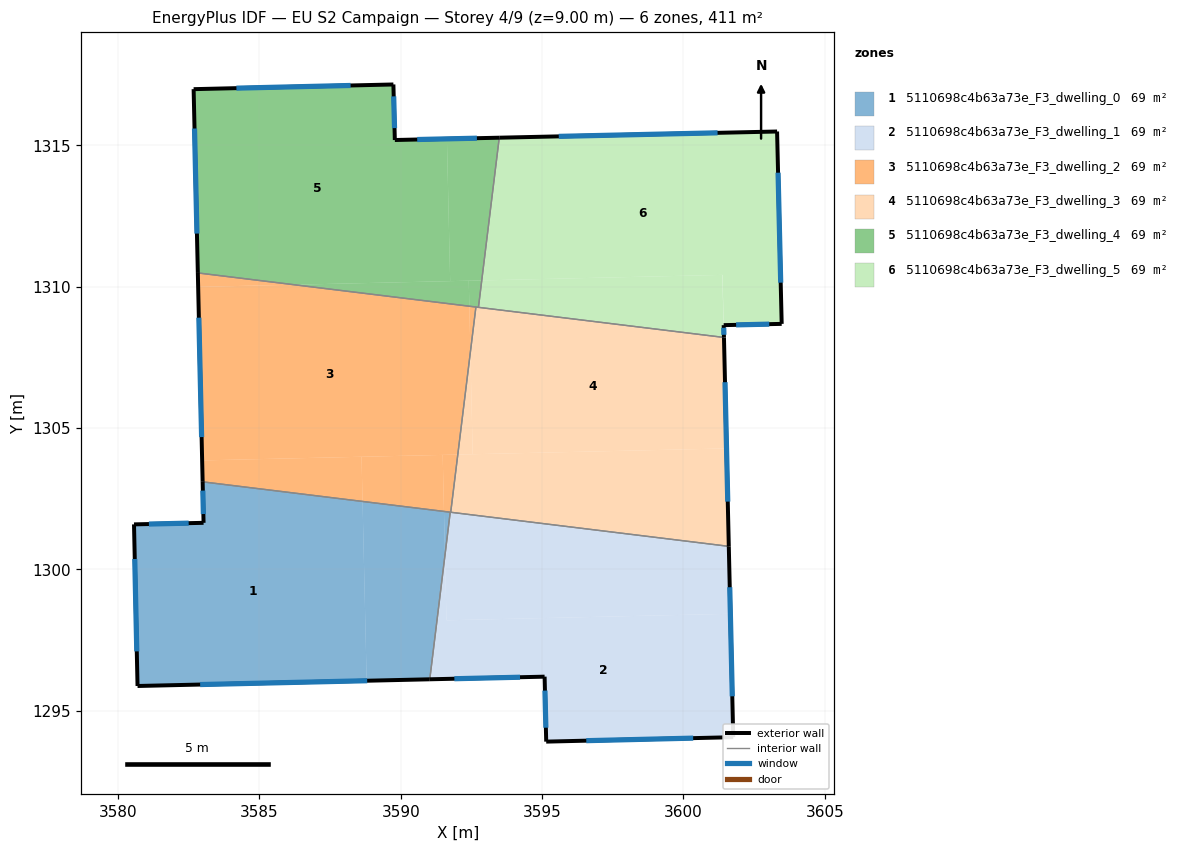
=== STOREY PLAN SPEC (per zone: floor XY polygon, exterior-wall plan segments, windows/doors) ===
zone 1: 5110698c4b63a73e_F3_dwelling_0  (68.6 m²)
  floor: (3588.65, 1302.41) (3588.79, 1296.06) (3580.69, 1295.88) (3580.56, 1301.59) (3583.03, 1301.65) (3582.99, 1303.10)
  floor: (3591.53, 1302.05) (3591.57, 1300.51) (3591.03, 1296.11) (3588.79, 1296.06) (3588.65, 1302.41)
  floor: (3591.75, 1302.03) (3591.57, 1300.51) (3591.53, 1302.05)
  exterior wall: (3582.99, 1303.10) – (3583.03, 1301.65)  [1.5 m]
    window: (3583.00, 1302.79) – (3583.02, 1301.96)  [1.4 m²]
  exterior wall: (3580.69, 1295.88) – (3591.03, 1296.11)  [10.3 m]
    window: (3582.90, 1295.93) – (3588.81, 1296.06)  [10.1 m²]
  exterior wall: (3580.56, 1301.59) – (3580.69, 1295.88)  [5.7 m]
    window: (3580.59, 1300.37) – (3580.66, 1297.10)  [5.6 m²]
  exterior wall: (3583.03, 1301.65) – (3580.56, 1301.59)  [2.5 m]
    window: (3582.50, 1301.64) – (3581.09, 1301.61)  [2.4 m²]
  interior walls: 2
zone 2: 5110698c4b63a73e_F3_dwelling_1  (68.6 m²)
  floor: (3601.66, 1298.43) (3601.76, 1294.07) (3595.15, 1293.91) (3595.09, 1296.21) (3591.03, 1296.11) (3591.57, 1300.51) (3591.62, 1298.20)
  floor: (3601.60, 1300.82) (3601.66, 1298.43) (3591.62, 1298.20) (3591.57, 1300.51) (3591.75, 1302.03)
  exterior wall: (3601.76, 1294.07) – (3601.60, 1300.82)  [6.8 m]
    window: (3601.73, 1295.51) – (3601.64, 1299.37)  [6.6 m²]
  exterior wall: (3595.15, 1293.91) – (3601.76, 1294.07)  [6.6 m]
    window: (3596.56, 1293.94) – (3600.34, 1294.03)  [6.5 m²]
  exterior wall: (3595.09, 1296.21) – (3595.15, 1293.91)  [2.3 m]
    window: (3595.10, 1295.71) – (3595.13, 1294.40)  [2.3 m²]
  exterior wall: (3591.03, 1296.11) – (3595.09, 1296.21)  [4.1 m]
    window: (3591.90, 1296.13) – (3594.22, 1296.19)  [4.0 m²]
  interior walls: 3
zone 3: 5110698c4b63a73e_F3_dwelling_2  (68.6 m²)
  floor: (3592.43, 1309.31) (3592.46, 1307.69) (3592.02, 1304.06) (3582.97, 1303.86) (3582.83, 1310.00) (3586.22, 1310.07)
  floor: (3588.61, 1303.99) (3588.65, 1302.41) (3582.99, 1303.10) (3582.97, 1303.86)
  floor: (3586.22, 1310.07) (3582.83, 1310.00) (3582.82, 1310.49)
  floor: (3592.66, 1309.28) (3592.46, 1307.69) (3592.43, 1309.31)
  floor: (3591.48, 1304.05) (3591.53, 1302.05) (3588.65, 1302.41) (3588.61, 1303.99)
  floor: (3592.02, 1304.06) (3591.77, 1302.02) (3591.53, 1302.05) (3591.48, 1304.05)
  exterior wall: (3582.82, 1310.49) – (3582.99, 1303.10)  [7.4 m]
    window: (3582.86, 1308.91) – (3582.96, 1304.68)  [7.2 m²]
  interior walls: 4
zone 4: 5110698c4b63a73e_F3_dwelling_3  (68.6 m²)
  floor: (3601.43, 1308.21) (3601.52, 1304.28) (3592.55, 1304.08) (3592.46, 1307.69) (3592.66, 1309.28)
  floor: (3592.46, 1307.69) (3592.55, 1304.08) (3592.02, 1304.06)
  floor: (3601.52, 1304.28) (3601.60, 1300.82) (3591.77, 1302.02) (3592.02, 1304.06)
  exterior wall: (3601.60, 1300.82) – (3601.43, 1308.21)  [7.4 m]
    window: (3601.57, 1302.40) – (3601.47, 1306.62)  [7.2 m²]
  interior walls: 4
zone 5: 5110698c4b63a73e_F3_dwelling_4  (68.6 m²)
  floor: (3591.63, 1315.23) (3591.75, 1310.20) (3586.22, 1310.07) (3582.82, 1310.49) (3582.67, 1316.99) (3589.74, 1317.16) (3589.79, 1315.19)
  floor: (3593.48, 1315.27) (3592.87, 1310.22) (3591.75, 1310.20) (3591.63, 1315.23)
  floor: (3592.41, 1310.21) (3592.43, 1309.31) (3586.22, 1310.07)
  floor: (3592.87, 1310.22) (3592.75, 1309.27) (3592.43, 1309.31) (3592.41, 1310.21)
  exterior wall: (3582.67, 1316.99) – (3582.82, 1310.49)  [6.5 m]
    window: (3582.70, 1315.60) – (3582.79, 1311.88)  [6.4 m²]
  exterior wall: (3589.74, 1317.16) – (3582.67, 1316.99)  [7.1 m]
    window: (3588.23, 1317.12) – (3584.19, 1317.03)  [6.9 m²]
  exterior wall: (3589.79, 1315.19) – (3589.74, 1317.16)  [2.0 m]
    window: (3589.78, 1315.61) – (3589.75, 1316.74)  [1.9 m²]
  exterior wall: (3593.48, 1315.27) – (3589.79, 1315.19)  [3.7 m]
    window: (3592.69, 1315.26) – (3590.58, 1315.21)  [3.6 m²]
  interior walls: 3
zone 6: 5110698c4b63a73e_F3_dwelling_5  (68.6 m²)
  floor: (3603.31, 1315.49) (3603.48, 1308.69) (3601.42, 1308.64) (3601.38, 1310.42) (3592.87, 1310.22) (3593.48, 1315.27)
  floor: (3601.38, 1310.42) (3601.43, 1308.21) (3592.75, 1309.27) (3592.87, 1310.22)
  exterior wall: (3601.43, 1308.21) – (3601.42, 1308.64)  [0.4 m]
    window: (3601.43, 1308.30) – (3601.43, 1308.55)  [0.4 m²]
  exterior wall: (3603.31, 1315.49) – (3593.48, 1315.27)  [9.8 m]
    window: (3601.21, 1315.45) – (3595.59, 1315.32)  [9.6 m²]
  exterior wall: (3603.48, 1308.69) – (3603.31, 1315.49)  [6.8 m]
    window: (3603.44, 1310.14) – (3603.35, 1314.03)  [6.7 m²]
  exterior wall: (3601.42, 1308.64) – (3603.48, 1308.69)  [2.1 m]
    window: (3601.86, 1308.65) – (3603.04, 1308.68)  [2.0 m²]
  interior walls: 2

=== DERIVED (storey summary) ===
Building: EU S2 Campaign
Storey: 4 of 9  (floor level z = 9.00 m)
Storey gross floor area: 411.5 m²
Zones on this storey: 6
  - 5110698c4b63a73e_F3_dwelling_0: floor 68.6 m²; exterior wall 20.0 m (59.9 m²); 4 window(s) 19.6 m²; WWR 32.7%
  - 5110698c4b63a73e_F3_dwelling_1: floor 68.6 m²; exterior wall 19.7 m (59.2 m²); 4 window(s) 19.3 m²; WWR 32.7%
  - 5110698c4b63a73e_F3_dwelling_2: floor 68.6 m²; exterior wall 7.4 m (22.2 m²); 1 window(s) 7.2 m²; WWR 32.7%
  - 5110698c4b63a73e_F3_dwelling_3: floor 68.6 m²; exterior wall 7.4 m (22.2 m²); 1 window(s) 7.2 m²; WWR 32.7%
  - 5110698c4b63a73e_F3_dwelling_4: floor 68.6 m²; exterior wall 19.2 m (57.7 m²); 4 window(s) 18.9 m²; WWR 32.7%
  - 5110698c4b63a73e_F3_dwelling_5: floor 68.6 m²; exterior wall 19.1 m (57.4 m²); 4 window(s) 18.7 m²; WWR 32.7%
Zone adjacency (shared interzone walls):
  - 5110698c4b63a73e_F3_dwelling_0 ↔ 5110698c4b63a73e_F3_dwelling_1
  - 5110698c4b63a73e_F3_dwelling_0 ↔ 5110698c4b63a73e_F3_dwelling_2
  - 5110698c4b63a73e_F3_dwelling_1 ↔ 5110698c4b63a73e_F3_dwelling_2
  - 5110698c4b63a73e_F3_dwelling_1 ↔ 5110698c4b63a73e_F3_dwelling_3
  - 5110698c4b63a73e_F3_dwelling_2 ↔ 5110698c4b63a73e_F3_dwelling_3
  - 5110698c4b63a73e_F3_dwelling_2 ↔ 5110698c4b63a73e_F3_dwelling_4
  - 5110698c4b63a73e_F3_dwelling_3 ↔ 5110698c4b63a73e_F3_dwelling_4
  - 5110698c4b63a73e_F3_dwelling_3 ↔ 5110698c4b63a73e_F3_dwelling_5
  - 5110698c4b63a73e_F3_dwelling_4 ↔ 5110698c4b63a73e_F3_dwelling_5